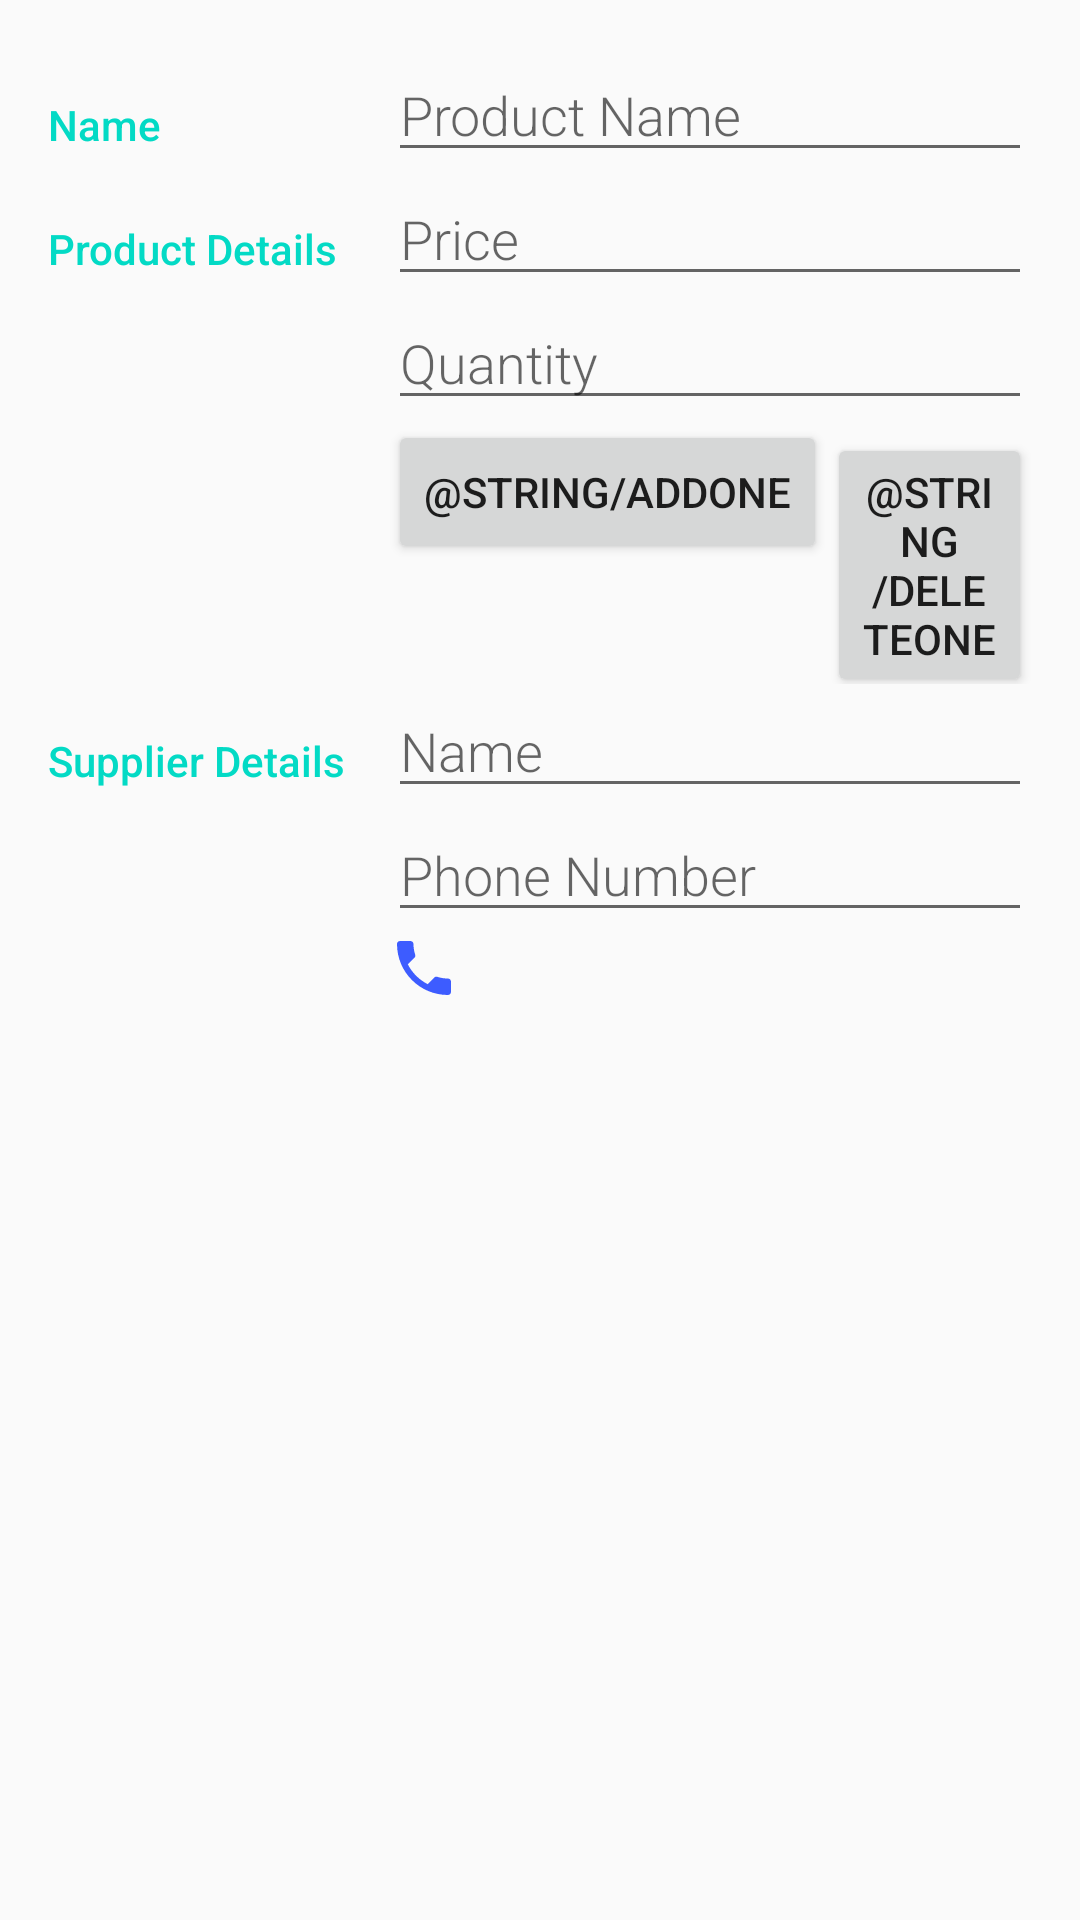

Write the Android layout XML for this screen, with the resource values it uses.
<!-- AndroidManifest.xml: activity theme AppTheme -->
<!-- res/layout/activity_editor.xml -->
<?xml version="1.0" encoding="utf-8"?>
<LinearLayout
    xmlns:android="http://schemas.android.com/apk/res/android"
    xmlns:tools="http://schemas.android.com/tools"
    android:layout_width="match_parent"
    android:layout_height="match_parent"
    android:orientation="vertical"
    android:padding="@dimen/oneSixD"
    tools:context=".EditorActivity">

    <LinearLayout
        android:layout_width="match_parent"
        android:layout_height="wrap_content"
        android:orientation="horizontal">

        <TextView
            android:text="@string/name"
            style="@style/CategoryStyle" />

        <LinearLayout
            android:layout_height="wrap_content"
            android:layout_width="0dp"
            android:layout_weight="2"
            android:paddingLeft="@dimen/fourD"
            android:paddingStart="@dimen/fourD"
            android:orientation="vertical">

            <EditText
                android:id="@+id/edit_name"
                android:hint="@string/prod_name"
                android:inputType="textCapWords"
                style="@style/EditorFieldStyle" />

        </LinearLayout>
    </LinearLayout>

    <LinearLayout
        android:layout_width="match_parent"
        android:layout_height="wrap_content"
        android:orientation="horizontal">

        <TextView
            android:text="@string/prod_details"
            style="@style/CategoryStyle" />

        <LinearLayout
            android:layout_height="wrap_content"
            android:layout_width="0dp"
            android:layout_weight="2"
            android:paddingLeft="@dimen/fourD"
            android:paddingStart="@dimen/fourD"
            android:orientation="vertical">

            <EditText
                android:id="@+id/edit_prod_price"
                android:hint="@string/price"
                android:inputType="numberDecimal"
                style="@style/EditorFieldStyle" />

            <EditText
                android:id="@+id/edit_prod_quan"
                android:hint="@string/quan"
                android:inputType="number"
                style="@style/EditorFieldStyle" />

            <LinearLayout
                android:layout_width="match_parent"
                android:layout_height="wrap_content">

                <Button
                    android:id="@+id/increase_quantity_button"
                    android:layout_width="wrap_content"
                    android:layout_height="wrap_content"
                    android:text="@string/addOne" />

                <Button
                    android:id="@+id/decrease_quantity_button"
                    android:layout_width="wrap_content"
                    android:layout_height="wrap_content"
                    android:text="@string/deleteOne"/>
            </LinearLayout>
        </LinearLayout>
    </LinearLayout>


    <LinearLayout
        android:layout_width="match_parent"
        android:layout_height="wrap_content"
        android:orientation="horizontal">

        <TextView
            android:text="@string/sup_details"
            style="@style/CategoryStyle" />

        <LinearLayout
            android:layout_height="wrap_content"
            android:layout_width="0dp"
            android:layout_weight="2"
            android:paddingLeft="@dimen/fourD"
            android:paddingStart="@dimen/fourD"
            android:orientation="vertical">

            <EditText
                android:id="@+id/edit_sup_name"
                android:hint="@string/sup_name"
                android:inputType="textCapWords"
                style="@style/EditorFieldStyle" />

            <EditText
                android:id="@+id/edit_sup_no"
                android:hint="@string/sup_no"
                android:inputType="number"
                style="@style/EditorFieldStyle" />

            <ImageView
                android:id="@+id/contact_supplier"
                android:layout_width="wrap_content"
                android:layout_height="wrap_content"
                android:src="@drawable/phone"/>
        </LinearLayout>
    </LinearLayout>


</LinearLayout>
<!-- resources referenced by this layout -->
<resources>
  <dimen name="fourD">4dp</dimen>
  <dimen name="oneSixD">16dp</dimen>
  <!-- drawable phone (drawable) -->
  <vector android:height="24dp" android:tint="#3D5CFF"
      android:viewportHeight="24.0" android:viewportWidth="24.0"
      android:width="24dp" xmlns:android="http://schemas.android.com/apk/res/android">
      <path android:fillColor="#FF000000" android:pathData="M6.62,10.79c1.44,2.83 3.76,5.14 6.59,6.59l2.2,-2.2c0.27,-0.27 0.67,-0.36 1.02,-0.24 1.12,0.37 2.33,0.57 3.57,0.57 0.55,0 1,0.45 1,1V20c0,0.55 -0.45,1 -1,1 -9.39,0 -17,-7.61 -17,-17 0,-0.55 0.45,-1 1,-1h3.5c0.55,0 1,0.45 1,1 0,1.25 0.2,2.45 0.57,3.57 0.11,0.35 0.03,0.74 -0.25,1.02l-2.2,2.2z"/>
  </vector>
  <string name="name">Name</string>
  <string name="price">Price</string>
  <string name="prod_details">Product Details</string>
  <string name="prod_name">Product Name</string>
  <string name="quan">Quantity</string>
  <string name="sup_details">Supplier Details</string>
  <string name="sup_name">Name</string>
  <string name="sup_no">Phone Number</string>
  <style name="CategoryStyle">
          <item name="android:layout_height">wrap_content</item>
          <item name="android:layout_width">0dp</item>
          <item name="android:layout_weight">1</item>
          <item name="android:paddingTop">16dp</item>
          <item name="android:textColor">@color/colorAccent</item>
          <item name="android:fontFamily">sans-serif-medium</item>
          <item name="android:textAppearance">?android:textAppearanceSmall</item>
      </style>
  <style name="EditorFieldStyle">
          <item name="android:layout_height">wrap_content</item>
          <item name="android:layout_width">match_parent</item>
          <item name="android:fontFamily">sans-serif-light</item>
          <item name="android:textAppearance">?android:textAppearanceMedium</item>
      </style>
  <style name="AppTheme" parent="Theme.AppCompat.Light.DarkActionBar">
          
          <item name="colorPrimary">@color/colorPrimary</item>
          <item name="colorPrimaryDark">@color/colorPrimaryDark</item>
          <item name="colorAccent">@color/colorAccent</item>
      </style>
  <!-- not gathered from this repository: default colours our renderer supplied (Android Studio template values) -->
  <color name="colorPrimary">#FF6200EE</color>
  <color name="colorPrimaryDark">#FF3700B3</color>
  <color name="colorAccent">#FF03DAC5</color>
</resources>
